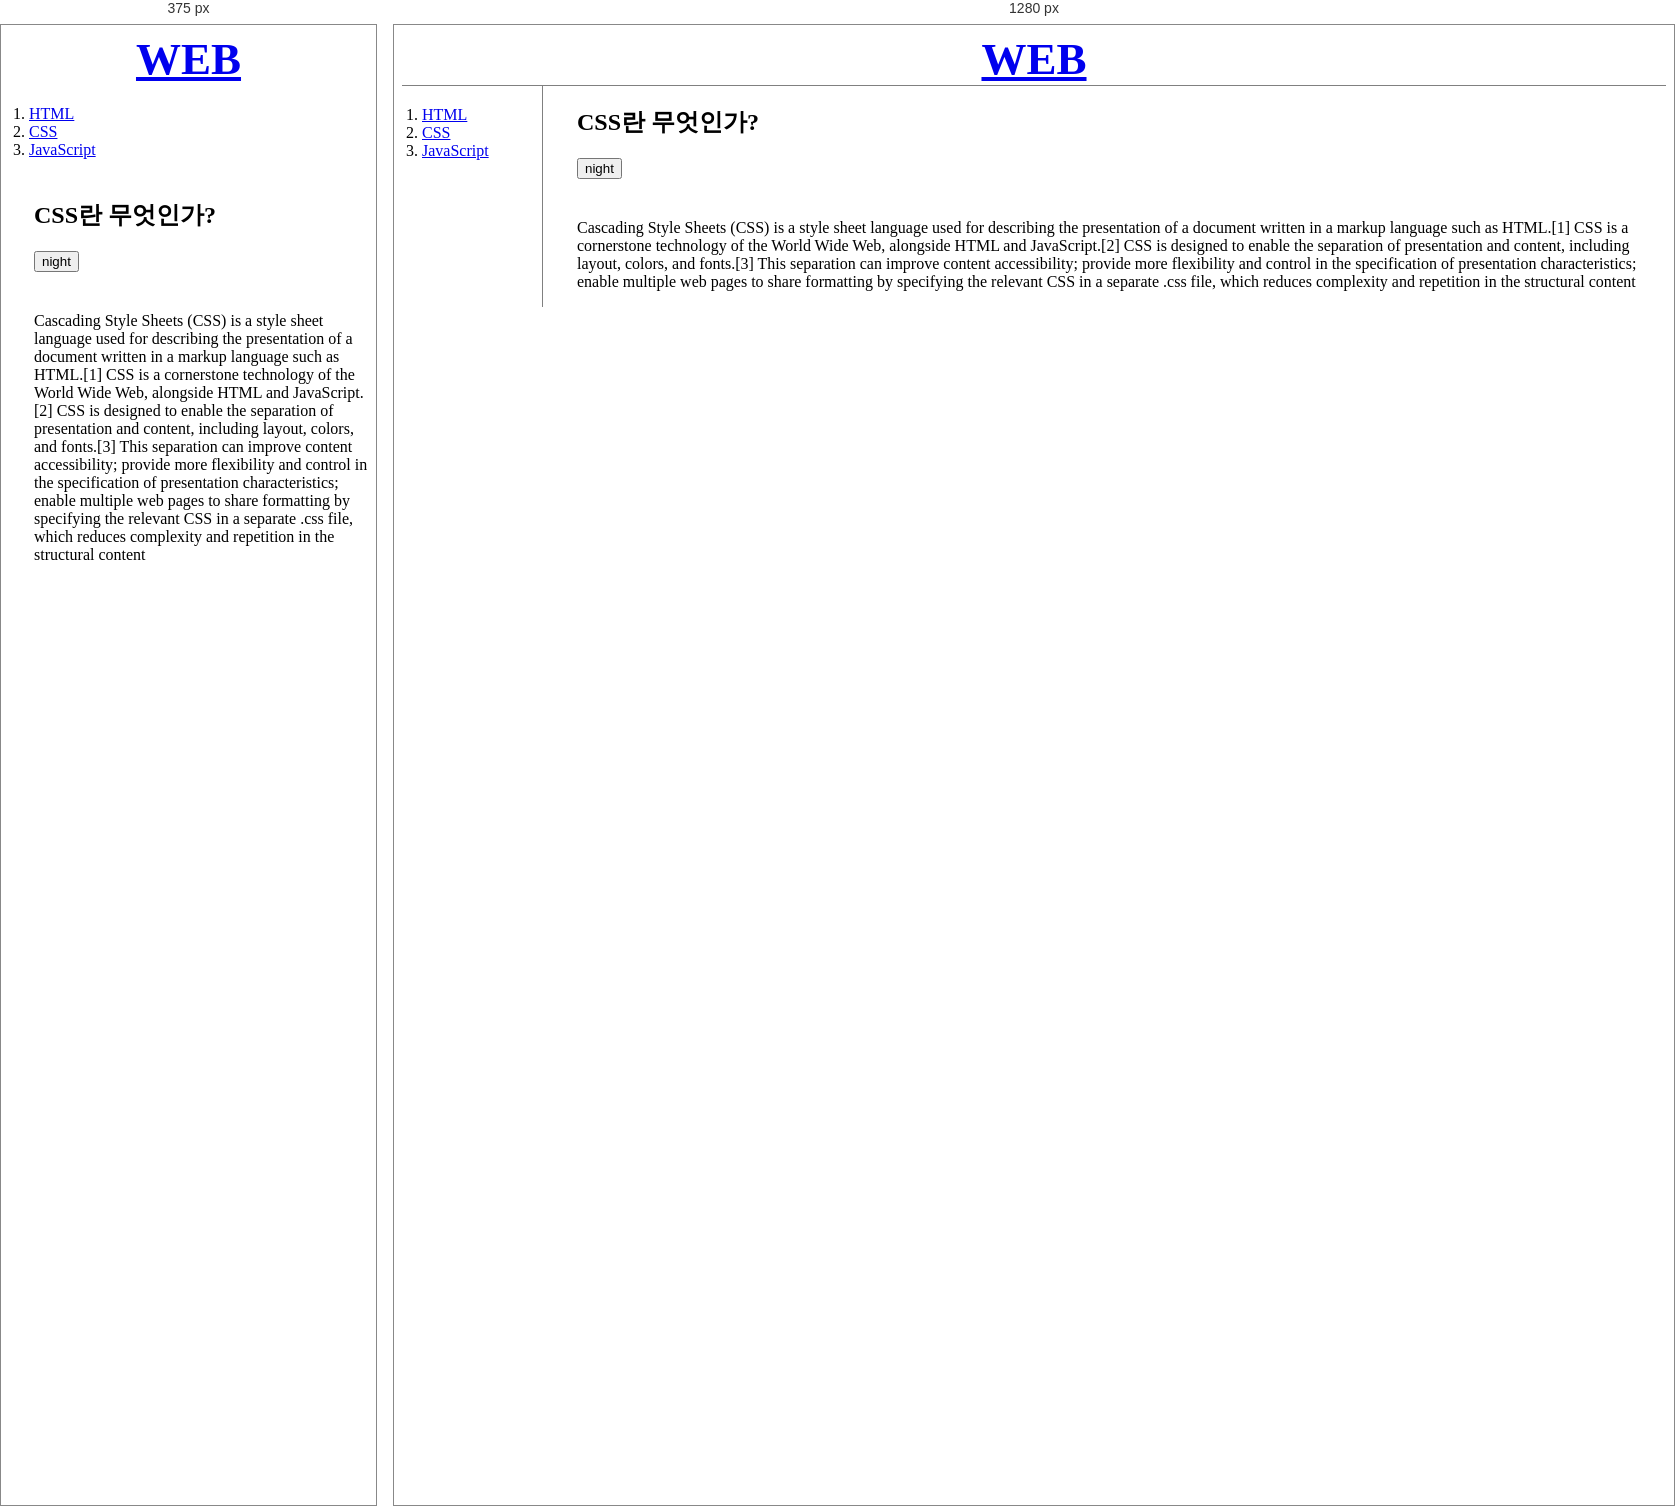
Rendered at 375 px and 1280 px, left to right.

<!-- file: 2.html -->
<!DOCTYPE html>
<html>

<head>
  <title>WEB1 - CSS </title>
  <meta charset="utf-8">
  <link rel="stylesheet" href="style.css" />
  <script src="https://ajax.googleapis.com/ajax/libs/jquery/3.6.0/jquery.min.js"></script>
  <script src="colors.js"></script>
</head>

<body>

  <h1><a href="index.html">WEB</a></h1>
  <div id="grid">
    <ol>
      <li><a href="1.html">HTML</a></li>
      <li><a href="2.html">CSS</a></li>
      <li><a href="3.html">JavaScript</a></li>
    </ol>
    <div id="article">
      <h2>CSS란 무엇인가?</h2>
      <input type="button" value="night" onclick="nightDayHandler(this);">
      <p style="margin-top: 40px;">
        Cascading Style Sheets (CSS) is a style sheet language used for describing the presentation
        of a document written in a markup language such as HTML.[1] CSS is a cornerstone technology
        of the World Wide Web, alongside HTML and JavaScript.[2]
        CSS is designed to enable the separation of presentation and content, including layout,
        colors, and fonts.[3] This separation can improve content accessibility; provide more flexibility
        and control in the specification of presentation characteristics; enable multiple web pages to
        share formatting by specifying the relevant CSS in a separate .css file, which reduces complexity
        and repetition in the structural content
      </p>
    </div>
  </div>
</body>

</html>

/* @media block from style.css */
@media(max-width :800px) {
      #grid {
        display: block;
      }

      #grid ol {
        border-right: none;
      }

      h1 {
        border-bottom: none;
      }

    }